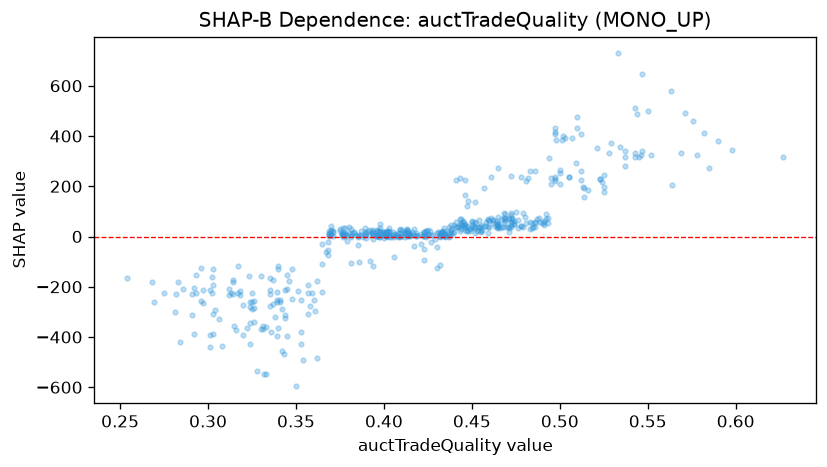

The table this chart was drawn from, first rows:
feature_value, shap_value
0.4, 18.91
0.394, 25.11
0.37, 26.07
0.454, 37.12
0.466, 32.65
0.435, -3.262
0.516, 183.6
0.547, 341.5
0.478, 41.39
0.317, -224.3
0.434, 2.589
0.408, 2.147
0.414, 1.138
0.4, 17.15
0.497, 238.5
0.545, 315.5
0.459, 38.58
0.484, 34.29
0.413, 25.46
0.415, 1.443
0.293, -224.6
0.365, -31.68
0.325, -224.3
0.301, -393.6
0.525, 178.8
0.585, 272.1
0.48, 76.7
0.449, 31.15
0.513, 198.8
0.437, 36.1
0.432, 12.5
0.543, 333.7
0.497, 222.8
0.438, 30.8
0.406, 7.979
0.486, 38.21
0.376, 7.979
0.458, 41.68
0.449, 30.81
0.486, 53.53
0.459, 68.57
0.432, -115.1
0.369, 12.41
0.291, -227.4
0.471, 35.15
0.398, 17.15
0.406, -1.103
0.564, 204.9
0.359, -224.6
0.552, 325.7
0.384, 5.763
0.401, 5.241
0.422, 6.34
0.467, 36.79
0.377, -2.119
0.505, 236.4
0.525, 246.6
0.512, 225.2
0.447, 22.79
0.484, 54.11
... 469 more rows
